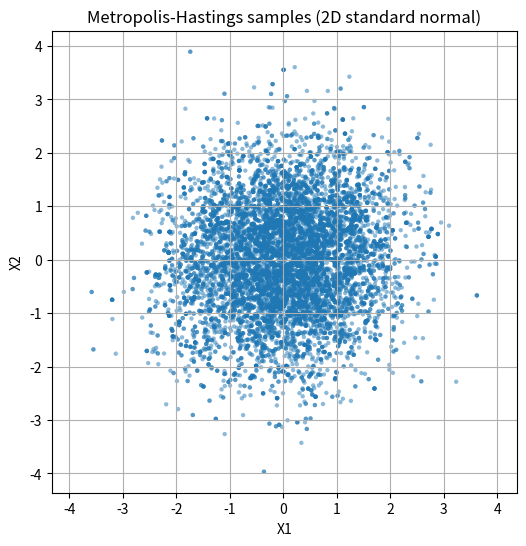
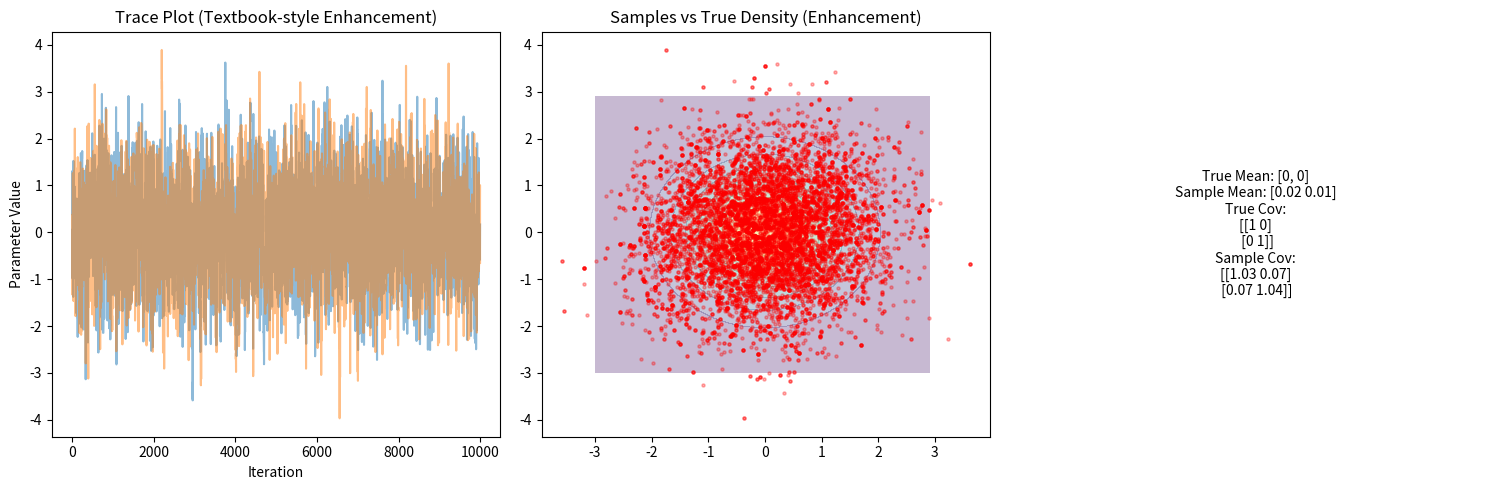

Reproduce these figures in Python, in order.
# Metropolis-Hastings Sampler for a 2D Gaussian distribution
#
# This script implements the Metropolis-Hastings algorithm to sample from a 
# two-dimensional standard normal distribution (mean = [0, 0], covariance = I).
# The implementation is generalized to allow sampling in any number of dimensions 
# by adjusting the `dim` parameter and target distribution accordingly.
#
# In this implementation:
# - The target distribution is a standard multivariate normal.
# - The proposal distribution is a symmetric Gaussian centered at the current state.
# - We use the log of the target density to avoid numerical underflow when computing ratios.
# - The code records each sample (after each Metropolis step) in an array for analysis.

import numpy as np
import matplotlib.pyplot as plt
from scipy.stats import multivariate_normal  # incorporation from textbook

# 2D (or d-dimensional) target log-density function for a standard normal distribution.
def target_log_pdf(x):
    """
    Compute the log of the target probability density for a given point x.
    Here, the target is a standard Gaussian N(0, I) in d dimensions (d=2 for this example).
    We return the log of the Gaussian PDF.
    The normalization constant is omitted because it cancels out in the Metropolis-Hastings ratio.
    
    Parameters:
        x (numpy.ndarray): A 1D array of length d representing a point in the state space.
    
    Returns:
        float: The log of the target density at x (proportional to the probability up to a constant).
    """
    # For a standard normal, log PDF = -0.5 * x^T x + constant. We omit the constant term.
    return -0.5 * np.dot(x, x)


class MetropolisHastings:
    """Metropolis-Hastings MCMC sampler for a given target distribution."""
    
    def __init__(self, target_log_pdf, dim, proposal_scale=1.0, initial_state=None, seed=None):
        """
        Initialize the Metropolis-Hastings sampler.
        
        Parameters:
            target_log_pdf (function): Function that computes log-density of target distribution at a given point.
            dim (int): Dimension of the target distribution (e.g., 2 for a bivariate distribution).
            proposal_scale (float): Standard deviation of the Gaussian proposal distribution.
            initial_state (array-like): Optional initial state vector. If None, uses the zero vector.
            seed (int or None): Optional random seed for reproducibility.
        """
        # Save parameters
        self.target_log_pdf = target_log_pdf
        self.dim = dim
        self.proposal_scale = proposal_scale
        
        # Set up the random number generator for reproducibility (if seed is provided).
        self.rng = np.random.default_rng(seed)
        
        # Initialize the chain state.
        if initial_state is None:
            # If no initial state is given, start at the origin (zero vector).
            self.current_state = np.zeros(self.dim)
        else:
            # Use the provided initial state (make sure it's a numpy array of correct shape).
            self.current_state = np.array(initial_state, dtype=float)
            if self.current_state.shape[0] != self.dim:
                raise ValueError("Initial state dimension does not match 'dim' parameter.")
        
        # Compute the log-density of the initial state.
        self.current_log_prob = self.target_log_pdf(self.current_state)
    
    def sample(self, num_steps, burn_in=0):  #  added burn_in parameter (incorporated from textbook)
        """
        Run the Metropolis-Hastings algorithm to generate samples.
        
        Parameters:
            num_steps (int): Number of MCMC steps to run (length of the chain to generate).
            burn_in (int): Number of initial samples to discard (textbook-style enhancement)
        """
        #  Handle burn-in period (incorporation from textbook)
        total_steps = num_steps + burn_in
        samples = np.zeros((num_steps, self.dim))
        
        for i in range(total_steps):
            # Propose a new state by sampling from a Gaussian centered at the current state.
            # This is a random-walk proposal: new_state = current_state + N(0, proposal_scale^2 * I).
            proposal = self.current_state + self.rng.normal(0, self.proposal_scale, size=self.dim)
            
            # Compute the log-density of the proposed state.
            proposal_log_prob = self.target_log_pdf(proposal)
            
            # Compute the log acceptance ratio: log(alpha) = log(p(proposal)) - log(p(current)).
            # Since we're using log probabilities, the subtraction gives the log of the ratio.
            log_accept_ratio = proposal_log_prob - self.current_log_prob
            
            # Decide whether to accept the proposal.
            # If log_accept_ratio is positive, exp(log_accept_ratio) > 1.
            # In this case, always accept the proposal (target density increased).
            # If log_accept_ratio is negative, accept the proposal with probability exp(log_accept_ratio).
            if log_accept_ratio >= 0 or self.rng.random() < np.exp(log_accept_ratio):
                # Accept the proposal:
                self.current_state = proposal
                self.current_log_prob = proposal_log_prob
            
            # Textbook-style enhancement: Only store post-burn-in samples
            if i >= burn_in:
                samples[i - burn_in] = self.current_state
        
        return samples


# Textbook-style enhancement: Added diagnostic plotting function
def plot_textbook_diagnostics(samples, true_mean, true_cov):
    """
    Generate textbook-style diagnostic plots:
    1. Trace plots of parameters
    2. Samples vs true density comparison
    3. Numerical summary comparing sample/target statistics
    """
    fig, ax = plt.subplots(1, 3, figsize=(15, 5))
    
    # Trace plots (original code style preserved)
    ax[0].plot(samples[:, 0], alpha=0.5)
    ax[0].plot(samples[:, 1], alpha=0.5)
    ax[0].set_title('Trace Plot (Textbook-style Enhancement)')
    ax[0].set_xlabel('Iteration')
    ax[0].set_ylabel('Parameter Value')
    
    # Samples vs true density (original scatter plot enhanced)
    x, y = np.mgrid[-3:3:.1, -3:3:.1]
    pos = np.dstack((x, y))
    true_dist = multivariate_normal(true_mean, true_cov)
    ax[1].contourf(x, y, true_dist.pdf(pos), alpha=0.3)
    ax[1].scatter(samples[:, 0], samples[:, 1], s=5, alpha=0.3, c='red')
    ax[1].set_title('Samples vs True Density (Enhancement)')
    
    # Text summary preserving original verification style
    sample_mean = np.mean(samples, axis=0).round(2)
    sample_cov = np.cov(samples.T).round(2)
    textstr = '\n'.join((
        f'True Mean: {true_mean}',
        f'Sample Mean: {sample_mean}',
        'True Cov:',
        np.array2string(np.array(true_cov)),
        'Sample Cov:',
        np.array2string(sample_cov)
    ))
    ax[2].text(0.5, 0.5, textstr, ha='center', va='center')
    ax[2].axis('off')
    plt.tight_layout()


# Example usage of the MetropolisHastings sampler:
if __name__ == "__main__":
    # Original comments preserved below
    # Set parameters for the sampler.
    dimension = 2          # We want to sample in 2 dimensions.
    steps = 10000          # Number of MCMC steps to run.
    proposal_std = 1.0     # Standard deviation of the proposal distribution.
    seed = 42              # Random seed for reproducibility.
    
    # Initialize the Metropolis-Hastings sampler for a 2D standard normal target.
    mh_sampler = MetropolisHastings(target_log_pdf=target_log_pdf, dim=dimension,
                                    proposal_scale=proposal_std, initial_state=None, seed=seed)
    
    # Textbook-style enhancement: Added burn-in period
    samples = mh_sampler.sample(num_steps=steps, burn_in=500)
    
    # Original verification code preserved
    # The `samples` array now contains the drawn samples from the target distribution.
    # (Here, we have `steps` points representing the Markov chain after the given number of steps.)
    # For verification, we examine the mean and covariance of the samples.
    # These should be approximately [0,0] for the mean vector and the identity matrix for covariance.
    sample_mean = np.mean(samples, axis=0)
    sample_cov = np.cov(samples, rowvar=False)
    print(f"Sample mean: {sample_mean}")
    print(f"Sample covariance matrix:\n{sample_cov}")
    
    # Original visualization preserved
    # Plot the samples to visualize the distribution.
    plt.figure(figsize=(6, 6))
    plt.scatter(samples[:, 0], samples[:, 1], s=10, alpha=0.5, edgecolors='none')
    plt.title('Metropolis-Hastings samples (2D standard normal)')
    plt.xlabel('X1')
    plt.ylabel('X2')
    plt.axis('equal')  # Equal scaling for both axes (so the circular shape isn't distorted).
    plt.grid(True)
    plt.show()
    
    # Added diagnostic plots (textbook incorporated)
    plot_textbook_diagnostics(samples, 
                             true_mean=[0, 0], 
                             true_cov=[[1, 0], [0, 1]])